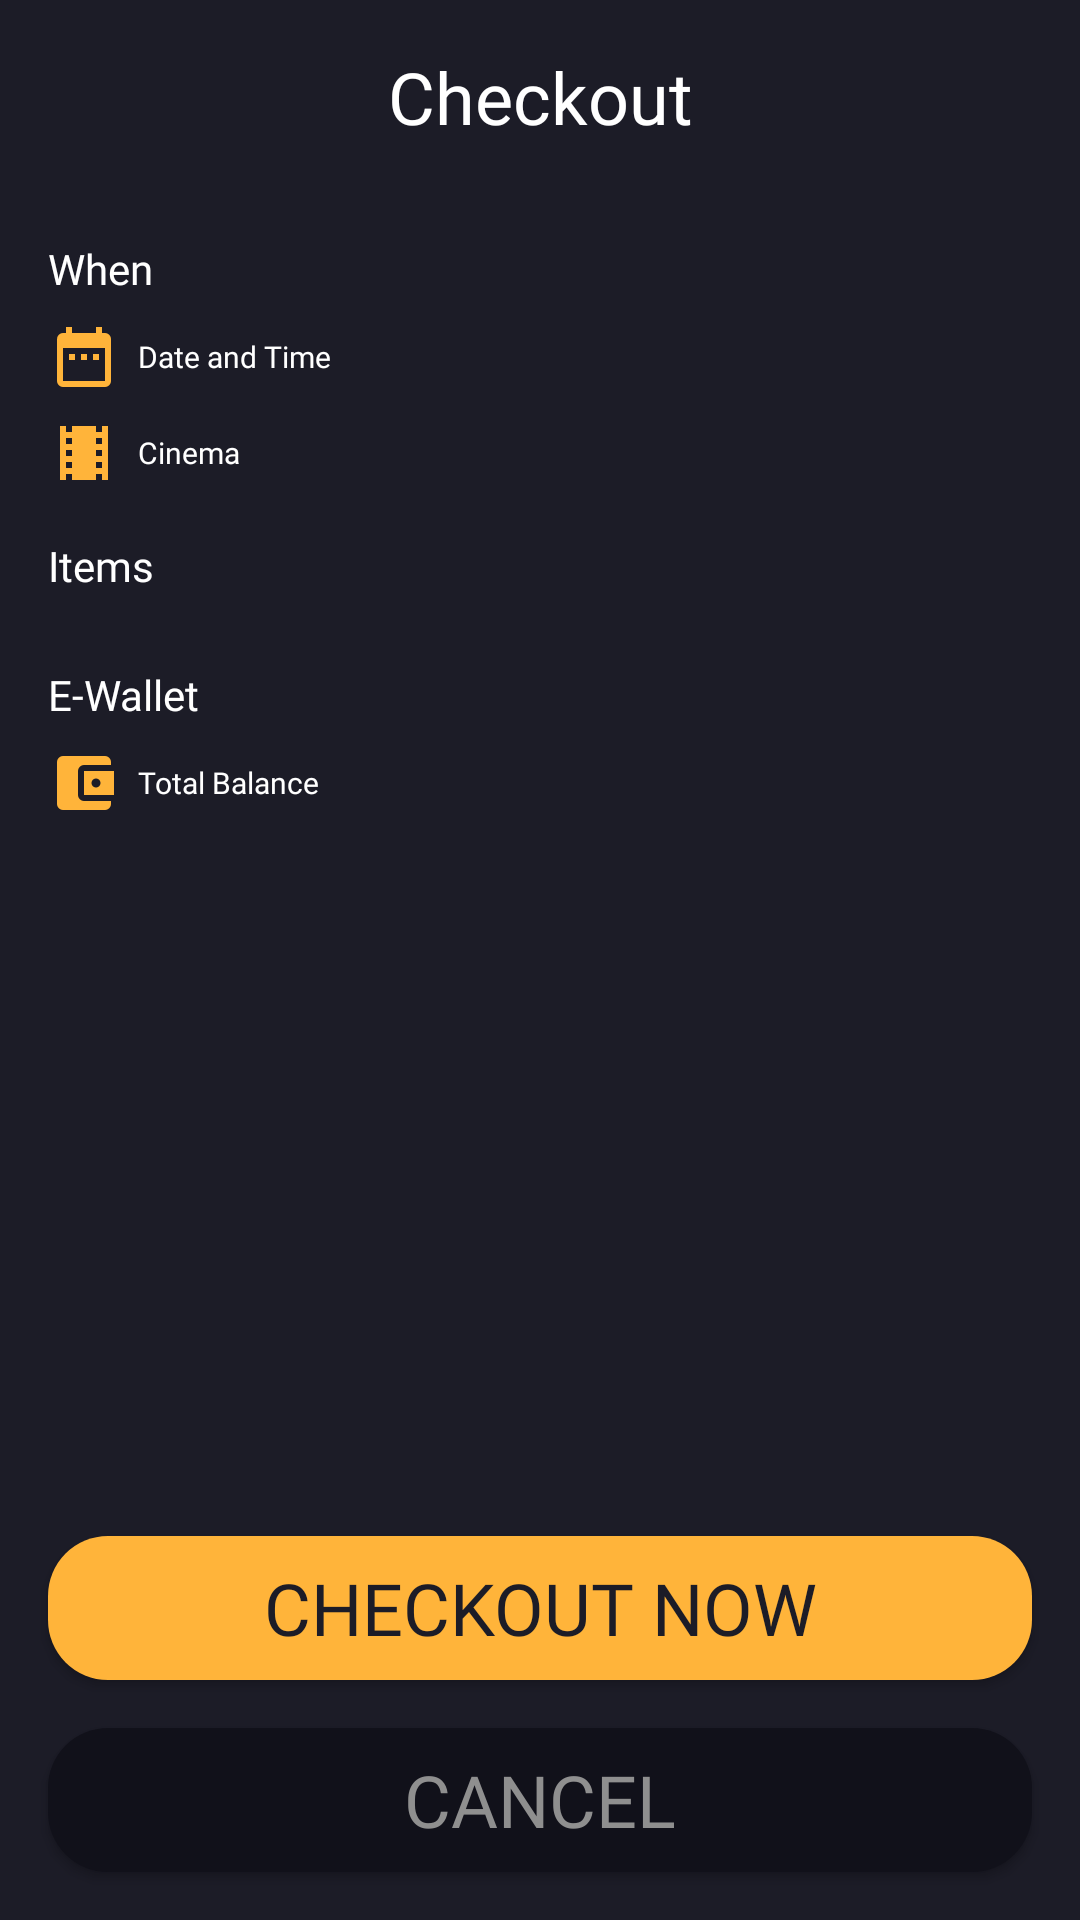

Reconstruct the res/layout file that produces this screen, plus the resources it refers to.
<!-- AndroidManifest.xml: application theme Theme.NontonMovieKotlin -->
<!-- res/layout/activity_checkout.xml -->
<?xml version="1.0" encoding="utf-8"?>
<androidx.constraintlayout.widget.ConstraintLayout xmlns:android="http://schemas.android.com/apk/res/android"
    xmlns:app="http://schemas.android.com/apk/res-auto"
    xmlns:tools="http://schemas.android.com/tools"
    android:layout_width="match_parent"
    android:layout_height="match_parent"
    android:background="@color/background_color_main"
    tools:context=".checkout.CheckoutActivity">
    <Button
        android:id="@+id/btn_cancel"
        android:layout_width="0dp"
        android:layout_height="wrap_content"
        android:layout_marginStart="16dp"
        android:layout_marginEnd="16dp"
        android:layout_marginBottom="16dp"
        android:background="@drawable/shape_btn_secondary"
        android:fontFamily="@font/montserrat_regular"
        android:text="@string/cancel_btn"
        android:textColor="@color/btn_text_secondary"
        android:textSize="24sp"
        app:layout_constraintBottom_toBottomOf="parent"
        app:layout_constraintEnd_toEndOf="parent"
        app:layout_constraintHorizontal_bias="1.0"
        app:layout_constraintStart_toStartOf="parent" />
    <Button
        android:id="@+id/btn_checkout_now"
        android:layout_width="0dp"
        android:layout_height="wrap_content"
        android:layout_marginStart="16dp"
        android:layout_marginEnd="16dp"
        android:layout_marginBottom="16dp"
        android:background="@drawable/shape_btn_primary"
        android:fontFamily="@font/montserrat_bold"
        android:text="@string/checkout_now_BTN"
        android:textColor="@color/background_color_main"
        android:textSize="24sp"
        app:layout_constraintBottom_toTopOf="@+id/btn_cancel"
        app:layout_constraintEnd_toEndOf="parent"
        app:layout_constraintHorizontal_bias="0.0"
        app:layout_constraintStart_toStartOf="parent" />
    <TextView
        android:id="@+id/textView"
        android:layout_width="0dp"
        android:layout_height="wrap_content"
        android:layout_marginStart="16dp"
        android:layout_marginTop="16dp"
        android:layout_marginEnd="16dp"
        android:fontFamily="@font/montserrat_semibold"
        android:gravity="center|center_horizontal|center_vertical"
        android:text="@string/checkout_title"
        android:textColor="@color/white"
        android:textSize="24sp"
        app:layout_constraintEnd_toEndOf="parent"
        app:layout_constraintHorizontal_bias="0.487"
        app:layout_constraintStart_toStartOf="parent"
        app:layout_constraintTop_toTopOf="parent" />
    <ImageView
        android:id="@+id/btn_back"
        android:layout_width="24dp"
        android:layout_height="24dp"
        android:layout_marginStart="24dp"
        android:layout_marginTop="24dp"
        app:layout_constraintStart_toStartOf="parent"
        app:layout_constraintTop_toTopOf="parent"
        app:srcCompat="@drawable/ic_back" />
    <TextView
        android:id="@+id/textView18"
        android:layout_width="wrap_content"
        android:layout_height="wrap_content"
        android:layout_marginStart="16dp"
        android:layout_marginTop="32dp"
        android:text="@string/when"
        android:textColor="@color/white"
        android:fontFamily="@font/montserrat_regular"
        android:textSize="14sp"
        app:layout_constraintStart_toStartOf="parent"
        app:layout_constraintTop_toBottomOf="@+id/btn_back" />
    <TextView
        android:id="@+id/textView19"
        android:layout_width="wrap_content"
        android:layout_height="wrap_content"
        android:layout_marginStart="16dp"
        android:layout_marginTop="8dp"
        android:text="@string/date_and_time"
        android:textSize="10sp"
        android:textColor="@color/white"
        android:fontFamily="@font/montserrat_regular"
        android:drawableStart="@drawable/ic_calendar"
        android:gravity="center"
        android:drawablePadding="6dp"
        app:layout_constraintStart_toStartOf="parent"
        app:layout_constraintTop_toBottomOf="@+id/textView18" />
    <TextView
        android:id="@+id/textView20"
        android:layout_width="wrap_content"
        android:layout_height="wrap_content"
        android:layout_marginStart="16dp"
        android:layout_marginTop="8dp"
        android:text="@string/cinema"
        android:textColor="@color/white"
        android:textSize="10sp"
        android:fontFamily="@font/montserrat_regular"
        android:drawableStart="@drawable/ic_movies"
        android:drawablePadding="6dp"
        android:gravity="center"
        app:layout_constraintStart_toStartOf="parent"
        app:layout_constraintTop_toBottomOf="@+id/textView19" />
    <TextView
        android:id="@+id/textView21"
        android:layout_width="wrap_content"
        android:layout_height="wrap_content"
        android:layout_marginTop="16sp"
        android:layout_marginEnd="16dp"
        app:layout_constraintEnd_toEndOf="parent"
        app:layout_constraintTop_toBottomOf="@+id/textView18"
        tools:text="22 Feb, 10 AM"
        android:fontFamily="@font/montserrat_bold"
        android:textSize="10sp"
        android:textColor="@color/white"
        android:gravity="center"/>
    <TextView
        android:id="@+id/textView22"
        android:layout_width="wrap_content"
        android:layout_height="wrap_content"
        android:layout_marginTop="16dp"
        android:layout_marginEnd="16dp"
        app:layout_constraintEnd_toEndOf="parent"
        app:layout_constraintTop_toBottomOf="@+id/textView21"
        tools:text="Jogja Empire XXI"
        android:fontFamily="@font/montserrat_bold"
        android:textSize="10dp"
        android:textColor="@color/white"/>
    <TextView
        android:id="@+id/tv_items_title"
        android:layout_width="wrap_content"
        android:layout_height="wrap_content"
        android:layout_marginStart="16dp"
        android:layout_marginTop="16dp"
        android:fontFamily="@font/montserrat_regular"
        android:text="@string/items"
        android:textColor="@color/white"
        android:textSize="14sp"
        app:layout_constraintStart_toStartOf="parent"
        app:layout_constraintTop_toBottomOf="@+id/textView20" />

    <androidx.recyclerview.widget.RecyclerView
        android:id="@+id/rv_checkout"
        android:layout_width="0dp"
        android:layout_height="wrap_content"
        android:layout_marginTop="8dp"
        android:layout_marginStart="16dp"
        android:layout_marginEnd="16dp"
        app:layout_constraintEnd_toEndOf="parent"
        app:layout_constraintStart_toStartOf="parent"
        app:layout_constraintTop_toBottomOf="@id/tv_items_title"
        />



    <TextView
        android:id="@+id/textView30"
        android:layout_width="wrap_content"
        android:layout_height="wrap_content"
        android:layout_marginStart="16dp"
        android:layout_marginTop="16dp"
        android:fontFamily="@font/montserrat_regular"
        android:text="E-Wallet"
        android:textColor="@color/white"
        android:textSize="14sp"
        app:layout_constraintStart_toStartOf="parent"
        app:layout_constraintTop_toBottomOf="@+id/rv_checkout" />

    <TextView
        android:id="@+id/textView31"
        android:layout_width="wrap_content"
        android:layout_height="wrap_content"
        android:layout_marginStart="16dp"
        android:layout_marginTop="8dp"
        android:drawableStart="@drawable/ic_wallet"
        android:drawablePadding="6dp"
        android:fontFamily="@font/montserrat_regular"
        android:gravity="center"
        android:text="Total Balance"
        android:textColor="@color/white"
        android:textSize="10sp"
        app:layout_constraintStart_toStartOf="parent"
        app:layout_constraintTop_toBottomOf="@+id/textView30"
        tools:text="Seat No. C2" />
    <TextView
        android:id="@+id/tv_total_balance"
        android:layout_width="wrap_content"
        android:layout_height="wrap_content"
        android:layout_marginTop="16dp"
        android:layout_marginEnd="16dp"
        android:drawablePadding="6dp"
        android:fontFamily="@font/montserrat_bold"
        android:gravity="center"
        android:textColor="@color/balance"
        android:textSize="10sp"
        app:layout_constraintEnd_toEndOf="parent"
        app:layout_constraintTop_toBottomOf="@+id/textView30"
        tools:text="IDR 250.000" />

</androidx.constraintlayout.widget.ConstraintLayout>
<!-- resources referenced by this layout -->
<resources>
  <color name="background_color_main">#1C1C27</color>
  <color name="balance">#1ABC9E</color>
  <color name="btn_text_secondary">#8F8F8F</color>
  <color name="white">#FFFFFFFF</color>
  <!-- drawable ic_calendar (drawable) -->
  <vector xmlns:android="http://schemas.android.com/apk/res/android"
      android:width="24dp"
      android:height="24dp"
      android:viewportWidth="24"
      android:viewportHeight="24">
    <path
        android:pathData="M9,11L7,11v2L9,13ZM13,11L11,11v2h2ZM17,11L15,11v2h2ZM19,4L18,4L18,2L16,2L16,4L8,4L8,2L6,2L6,4L5,4A1.991,1.991 0,0 0,3.01 6L3,20a2,2 0,0 0,2 2L19,22a2.006,2.006 0,0 0,2 -2L21,6A2.006,2.006 0,0 0,19 4ZM19,20L5,20L5,9L19,9Z"
        android:fillColor="#ffb43a"/>
  </vector>
  <!-- drawable ic_movies (drawable) -->
  <vector xmlns:android="http://schemas.android.com/apk/res/android"
      android:width="24dp"
      android:height="24dp"
      android:viewportWidth="24"
      android:viewportHeight="24">
    <path
        android:pathData="M18,3L18,5L16,5L16,3L8,3L8,5L6,5L6,3L4,3L4,21L6,21L6,19L8,19v2h8L16,19h2v2h2L20,3ZM8,17L6,17L6,15L8,15ZM8,13L6,13L6,11L8,11ZM8,9L6,9L6,7L8,7ZM18,17L16,17L16,15h2ZM18,13L16,13L16,11h2ZM18,9L16,9L16,7h2Z"
        android:fillColor="#ffb43a"/>
  </vector>
  <!-- drawable ic_wallet (drawable) -->
  <vector xmlns:android="http://schemas.android.com/apk/res/android"
      android:width="24dp"
      android:height="24dp"
      android:viewportWidth="24"
      android:viewportHeight="24">
    <path
        android:pathData="M21,18v1a2.006,2.006 0,0 1,-2 2L5,21a2,2 0,0 1,-2 -2L3,5A2,2 0,0 1,5 3L19,3a2.006,2.006 0,0 1,2 2L21,6L12,6a2,2 0,0 0,-2 2v8a2,2 0,0 0,2 2ZM12,16L22,16L22,8L12,8ZM16,13.5A1.5,1.5 0,1 1,17.5 12,1.5 1.5,0 0,1 16,13.5Z"
        android:fillColor="#ffb43a"/>
  </vector>
  <!-- drawable shape_btn_primary (drawable) -->
  <?xml version="1.0" encoding="utf-8"?>
  <shape xmlns:android="http://schemas.android.com/apk/res/android"
      android:shape="rectangle">
  
      <solid android:color="@color/btn_primary"/>
  
      <corners android:radius="20dp"/>
  
  </shape>
  <!-- drawable shape_btn_secondary (drawable) -->
  <?xml version="1.0" encoding="utf-8"?>
  <shape xmlns:android="http://schemas.android.com/apk/res/android"
      android:shape="rectangle">
  
      <solid android:color="@color/btn_secondary"/>
  
      <corners android:radius="20dp"/>
  
  
  </shape>
  <string name="cancel_btn">CANCEL</string>
  <string name="checkout_now_BTN">CHECKOUT NOW</string>
  <string name="checkout_title">Checkout</string>
  <string name="cinema">Cinema</string>
  <string name="date_and_time">Date and Time</string>
  <string name="items">Items</string>
  <string name="when">When</string>
  <style name="Theme.NontonMovieKotlin" parent="Theme.AppCompat.NoActionBar">
          
          <item name="colorPrimary">@color/purple_500</item>
          <item name="colorPrimaryVariant">@color/purple_700</item>
          <item name="colorOnPrimary">@color/white</item>
          
          <item name="colorSecondary">@color/teal_200</item>
          <item name="colorSecondaryVariant">@color/teal_700</item>
          <item name="colorOnSecondary">@color/black</item>
          
          <item name="android:statusBarColor" tools:targetApi="l">@color/btn_secondary</item>
          
      </style>
  <color name="btn_primary">#FFB43A</color>
  <color name="btn_secondary">#11111A</color>
  <color name="purple_500">#FF6200EE</color>
  <color name="purple_700">#FF3700B3</color>
  <color name="teal_200">#FF03DAC5</color>
  <color name="teal_700">#FF018786</color>
  <color name="black">#FF000000</color>
</resources>
